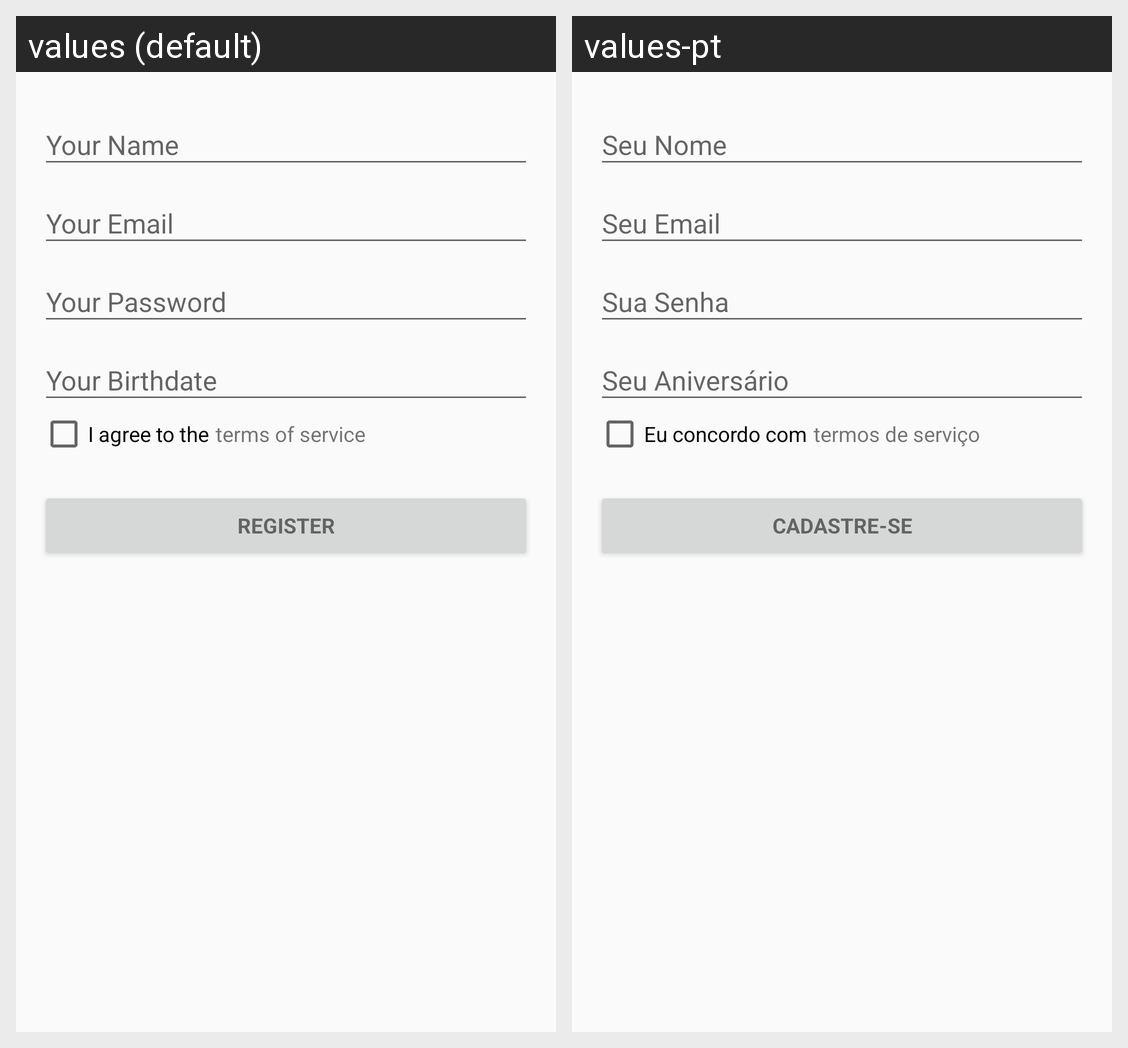

Locale-by-locale string values for the Android screen shown in this grid:
Android screen res/layout/activity_register.xml rendered under 2 locales, left to right: values (default), values-pt. Device: Nexus 5 (rendered at 1080×1920; each locale shown at half size, 540×960, under a caption strip naming it); theme AppTheme.
Strings drawn on this screen, with the default value and each locale's value (text and hints the layout hard-codes, and strings that could not be matched under every locale, appear in the picture but are not listed):

i_agree_to_the
  values: I agree to the
  values-pt: Eu concordo com

terms_of_service
  values: terms of service
  values-pt: termos de serviço

register
  values: Register
  values-pt: Cadastre-se
